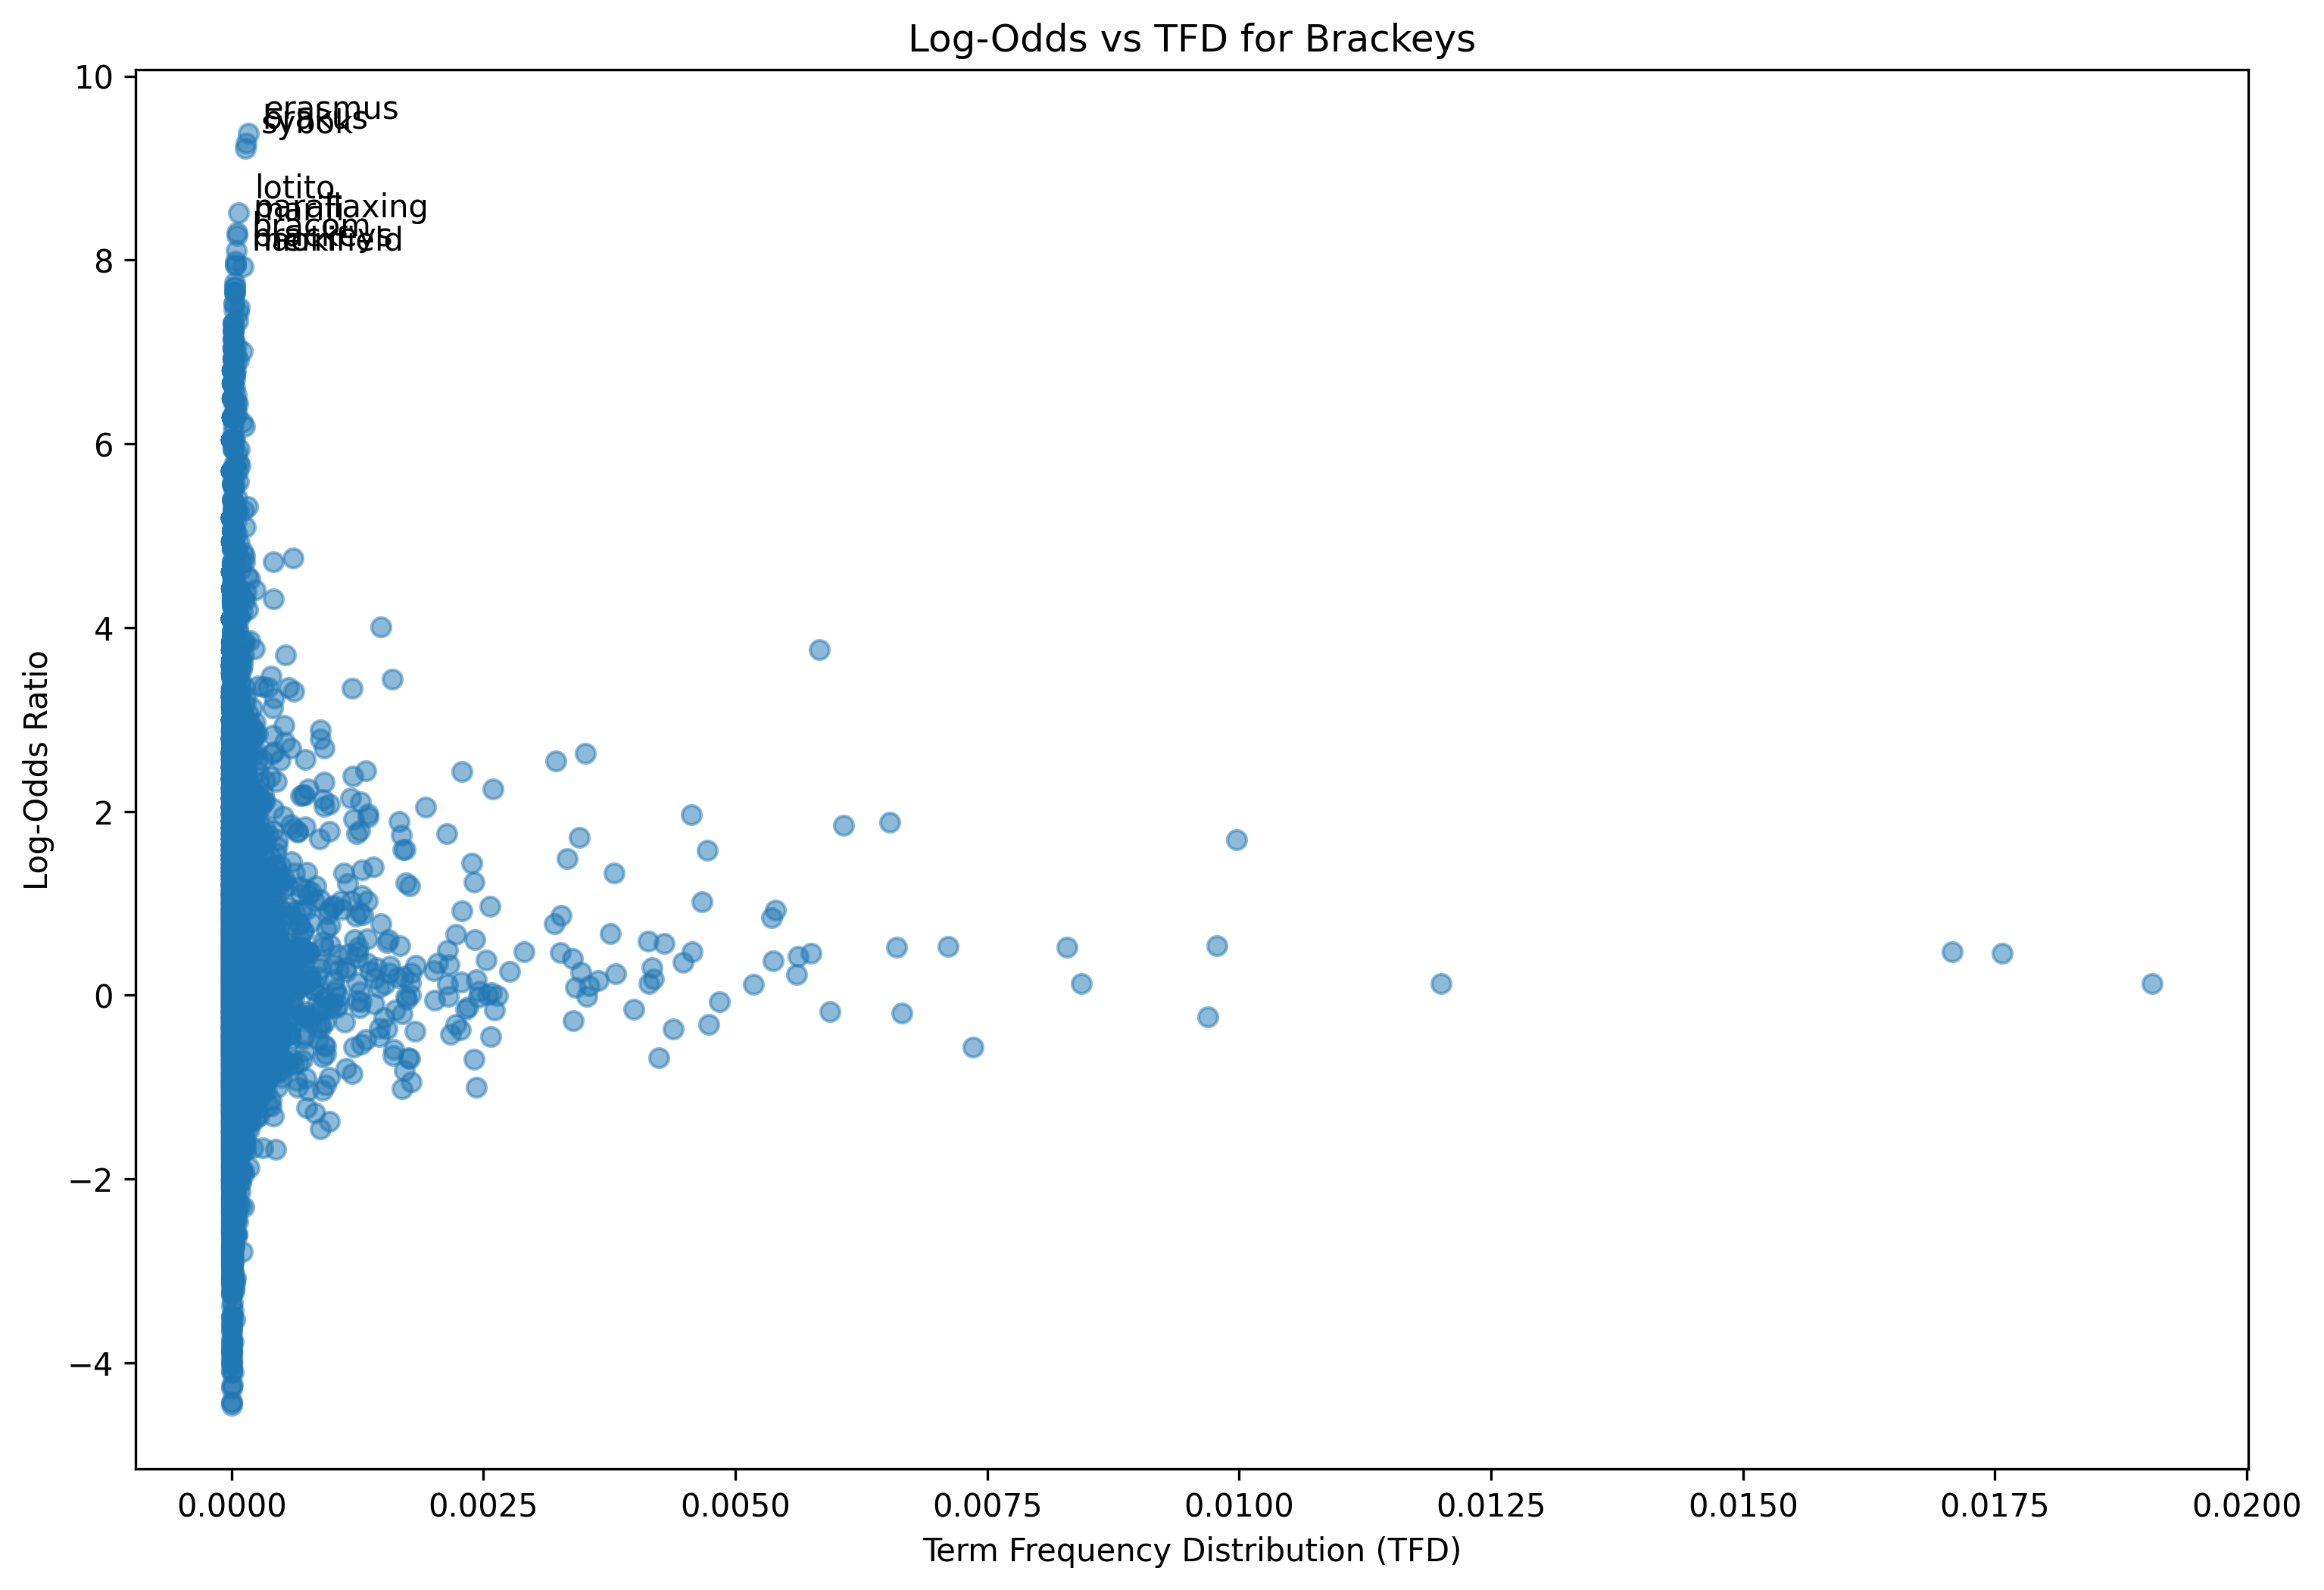

Data behind this chart, as committed beside it:
term, log_odds, tfd
ive, 0.328, 0.00183
thinking, -0.7485, 0.0001337
something, 0.4583, 0.00575
could, 0.08477, 0.003416
say, -0.6796, 0.004241
try, -0.05428, 0.002012
break, -0.678, 0.0002223
ice, -0.1511, 2.1724126982535473e-05
think, 0.1735, 0.004184
ill, -0.6581, 0.001603
go, 0.4565, 0.01757
ahead, 0.8412, 0.005361
thats, 0.1281, 0.008437
way, 0.1302, 0.004146
hello, -0.3748, 0.0004746
everyone, 0.6124, 0.0004696
hope, 0.1546, 0.0005916
youve, -0.4056, 0.0003559
last, -0.3085, 0.000879
time, 0.1159, 0.005179
uploaded, -0.2144, 3.676390720121388e-05
video, 0.3013, 0.004171
year, -0.7447, 0.0003292
ago, -0.7495, 8.355433454821336e-05
safe, -0.392, 5.681694749278508e-05
lot, 0.2584, 0.002759
happened, -1.032, 7.018564102049922e-05
since, -0.2182, 0.0005932
world, 0.1067, 0.0006684
game, 1.69, 0.009978
dev, 0.1754, 0.0001755
industry, 0.4602, 9.19097680030347e-05
personally, 0.2967, 0.000112
taking, -0.384, 0.0002607
honest, -0.811, 2.6737387055428274e-05
wasnt, -0.1226, 0.0001404
really, 0.5282, 0.007109
planning, 0.301, 5.681694749278508e-05
making, 0.7814, 0.001481
new, 0.2327, 0.003815
anytime, -2.041, 8.355433454821336e-06
soon, 0.4733, 0.0004311
harsh, 0.8715, 3.007956043735681e-05
reality, 0.1688, 5.5145860801820816e-05
taken, -0.7035, 7.352781440242775e-05
away, 0.5262, 0.0006668
joy, -1.063, 3.3421733819285343e-06
used, -0.4404, 0.0007269
feel, 0.4129, 0.0007119
lack, 0.1381, 2.0053040291571206e-05
unionization, 4.095, 1.6710866909642672e-06
tria, 4.095, 1.6710866909642672e-06
real, -0.255, 0.0003526
challenge, -0.8312, 0.0001621
keeping, 0.2566, 8.856759462110616e-05
indie, 1.283, 6.517238094760642e-05
studio, 1.093, 0.000757
afloat, 1.734, 3.3421733819285343e-06
there, -0.8561, 0.001196
ever, -0.157, 0.0002456
... 13,149 more rows
